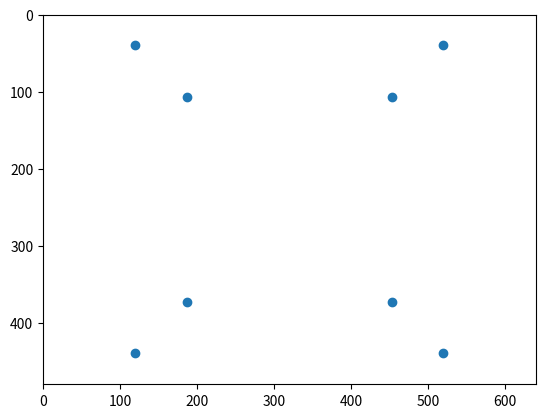

Reproduce this figure in Python.
import numpy as np
import matplotlib.pyplot as plt

def project_points(points, K, R, t):

    cam = points @ R.T + t            
    cam = cam[cam[:, 2] > 0]
    pix = cam @ K.T                   
    return pix[:, :2] / pix[:, 2:3]   

cube = np.array([[x, y, z] for x in (-1, 1) for y in (-1, 1) for z in (-1, 1)], float)

K = np.array([[800, 0, 320],
              [0, 800, 240],
              [0,   0,   1]], float)   

R = np.eye(3)                          
t = np.array([0, 0, 5.0])              

uv = project_points(cube, K, R, t)

plt.scatter(uv[:, 0], uv[:, 1])
plt.xlim(0, 640); plt.ylim(480, 0)     # görüntüde y aşağı doğru
plt.gca().set_aspect("equal"); plt.show()
